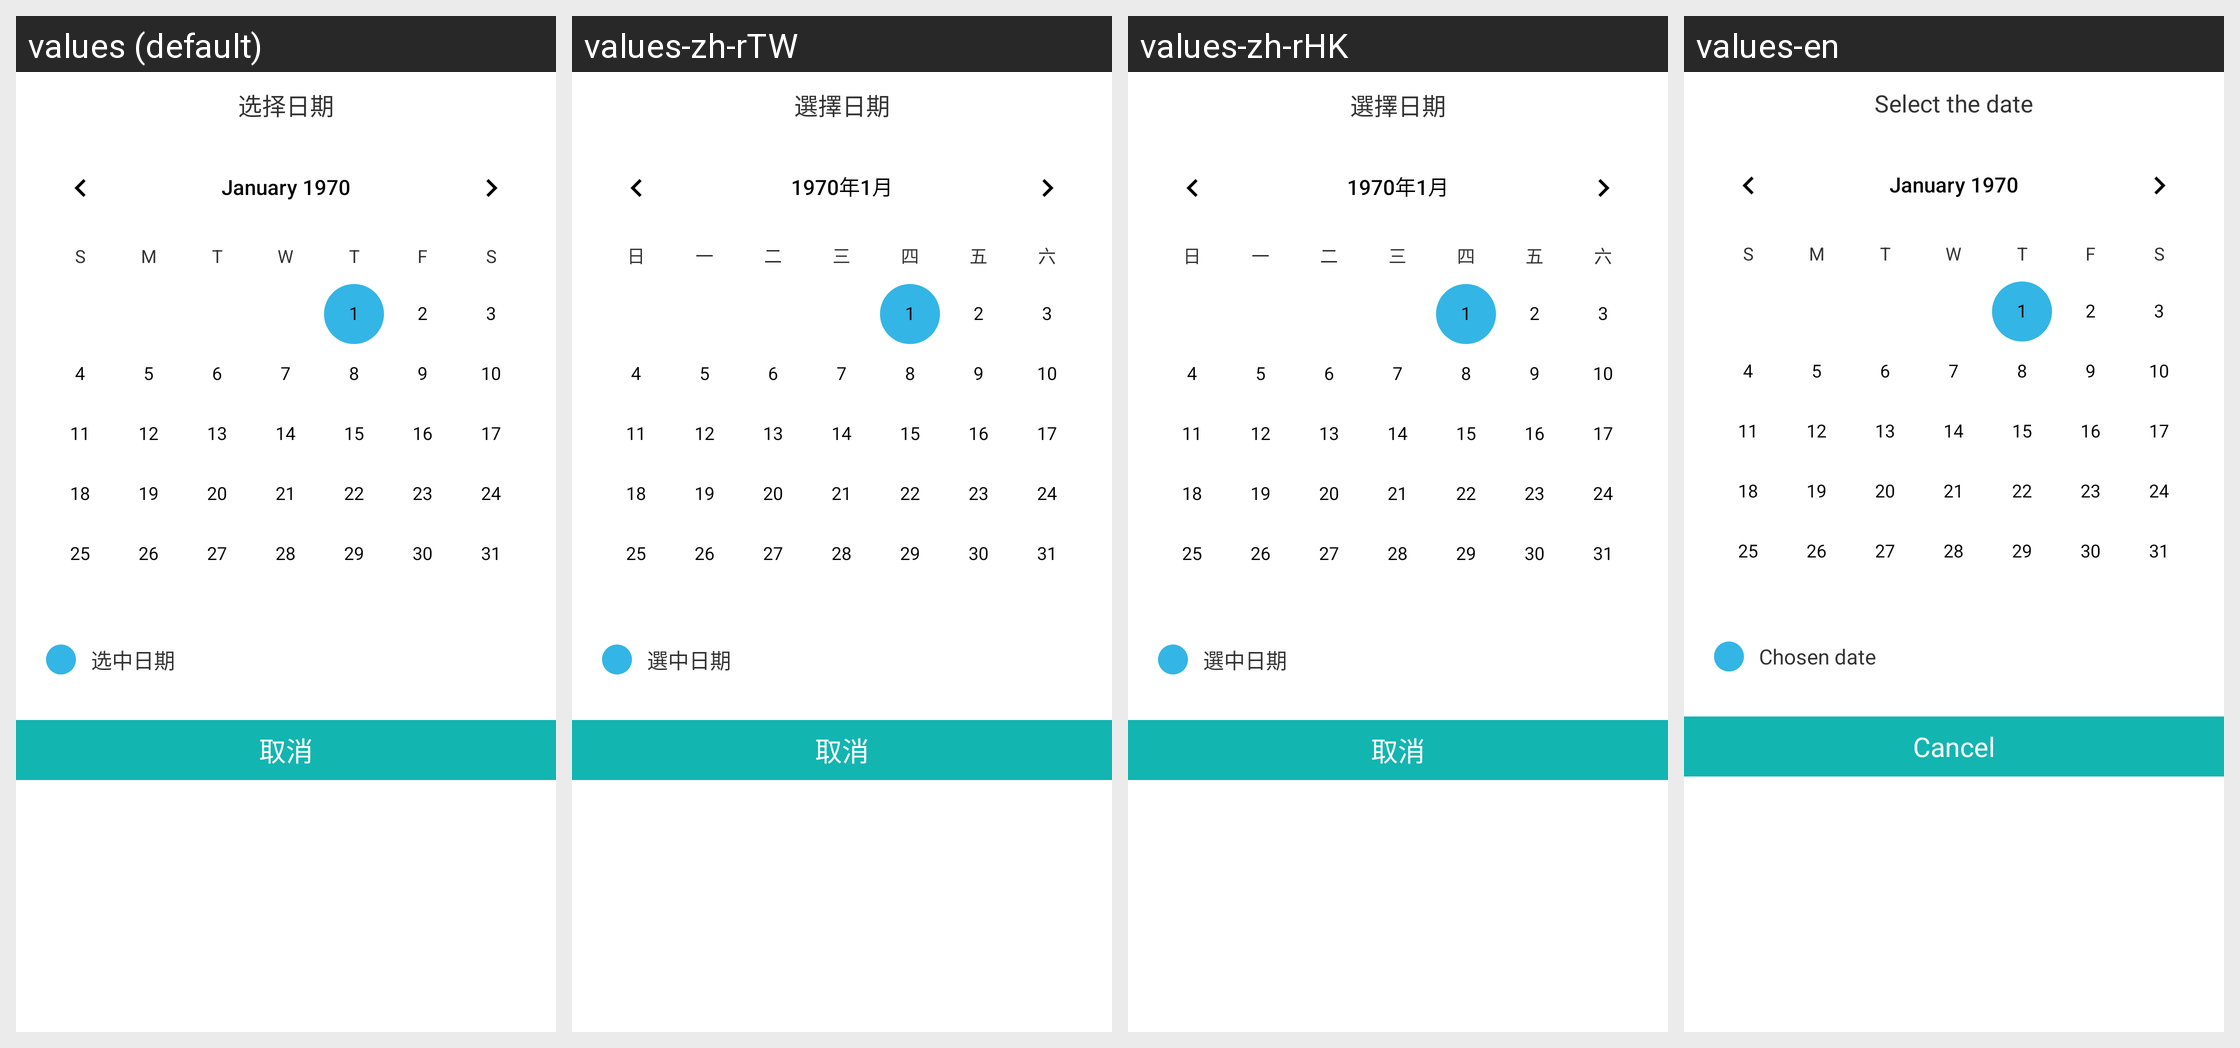

Translations of the strings shown on this Android screen, per locale in the grid:
Android screen res/layout/dialog_bottom_camera_files_calendar.xml rendered under 4 locales, left to right: values (default), values-zh-rTW, values-zh-rHK, values-en. Device: Nexus 5 (rendered at 1080×1920; each locale shown at half size, 540×960, under a caption strip naming it); theme HelathTheme.
Strings drawn on this screen, with the default value and each locale's value (text and hints the layout hard-codes, and strings that could not be matched under every locale, appear in the picture but are not listed):

camera_files_calendar_title
  values: 选择日期
  values-zh-rTW: 選擇日期
  values-zh-rHK: 選擇日期
  values-en: Select the date

camera_files_calendar_chosen
  values: 选中日期
  values-zh-rTW: 選中日期
  values-zh-rHK: 選中日期
  values-en: Chosen date

common_cancel
  values: 取消
  values-zh-rTW: 取消
  values-zh-rHK: 取消
  values-en: Cancel
